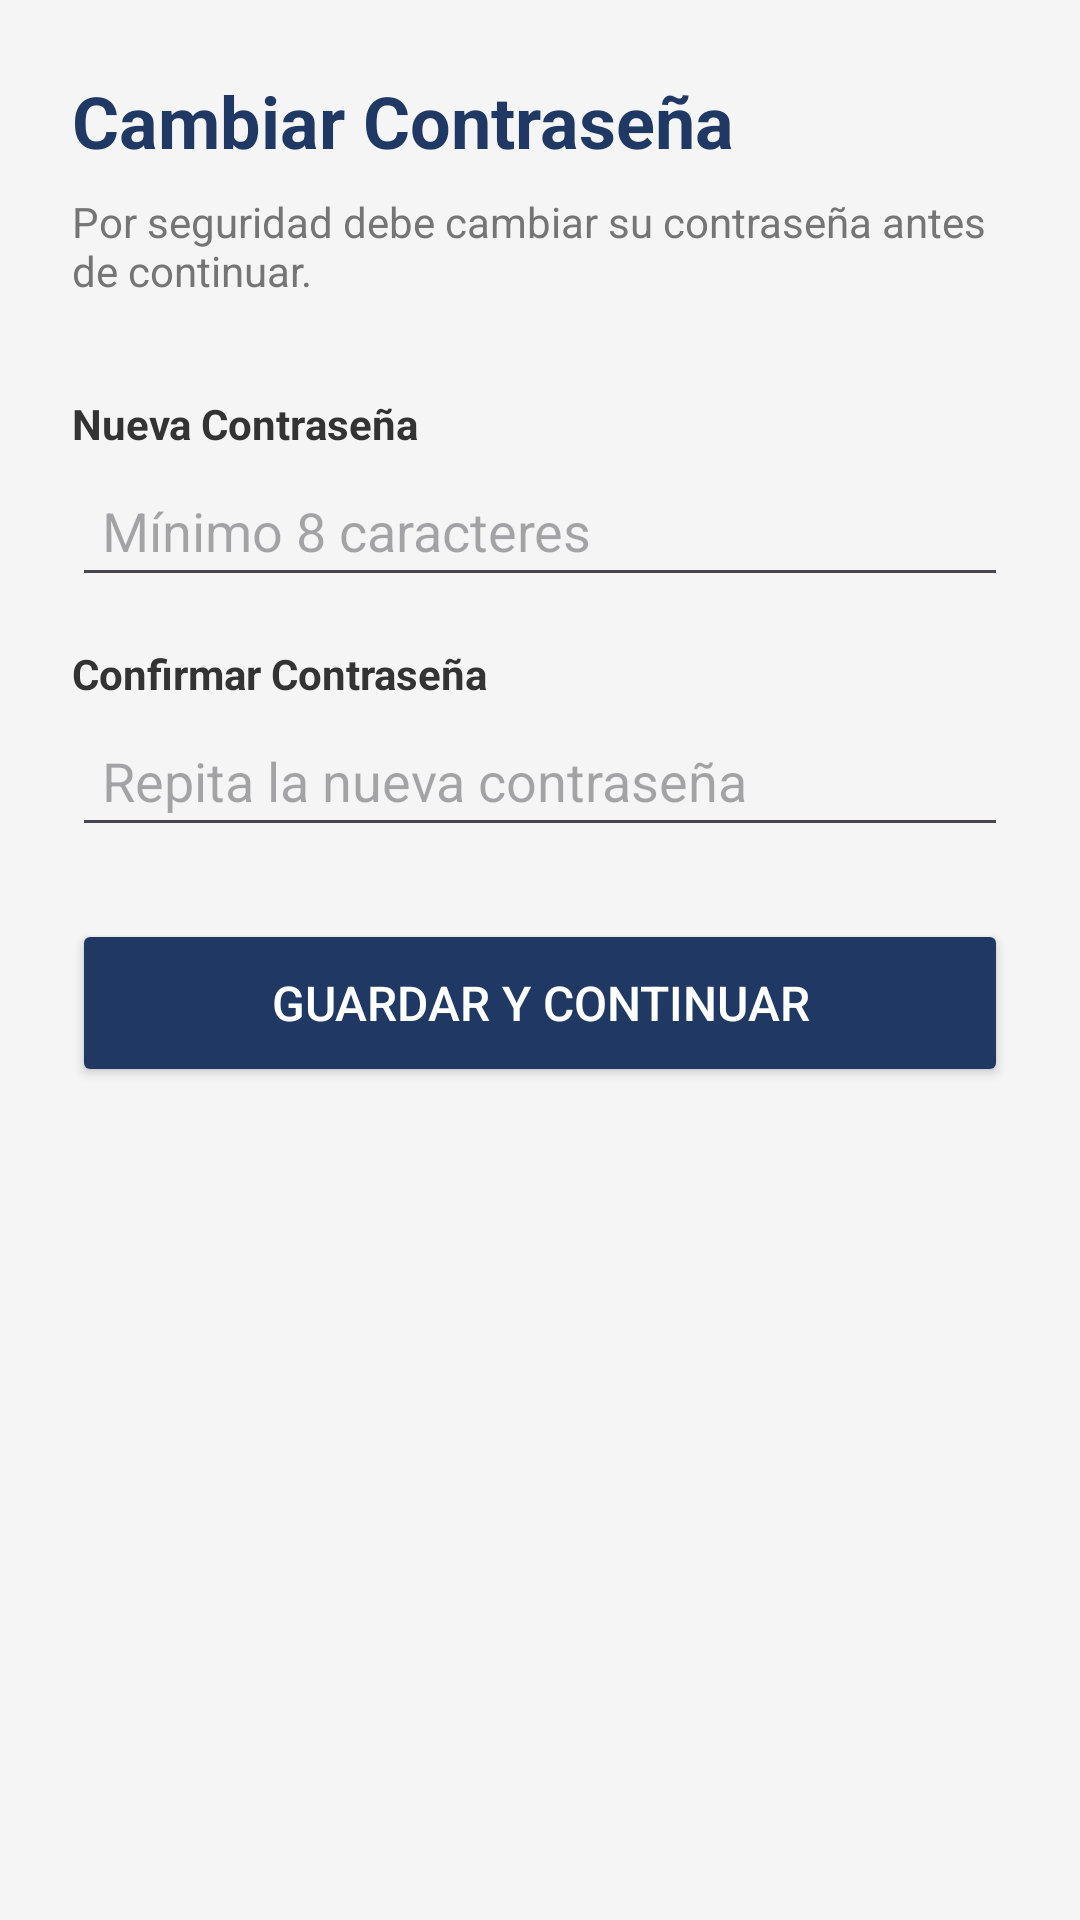

Layout XML and referenced resources for this Android screen:
<!-- AndroidManifest.xml: application theme Theme.IpercDigital -->
<!-- res/layout/activity_cambiar_clave.xml -->
<?xml version="1.0" encoding="utf-8"?>
<LinearLayout xmlns:android="http://schemas.android.com/apk/res/android"
    android:layout_width="match_parent"
    android:layout_height="match_parent"
    android:orientation="vertical"
    android:padding="24dp"
    android:background="#F5F5F5">

    <TextView
        android:layout_width="match_parent"
        android:layout_height="wrap_content"
        android:text="Cambiar Contraseña"
        android:textSize="24sp"
        android:textStyle="bold"
        android:textColor="#1F3864"
        android:layout_marginBottom="8dp"/>

    <TextView
        android:layout_width="match_parent"
        android:layout_height="wrap_content"
        android:text="Por seguridad debe cambiar su contraseña antes de continuar."
        android:textSize="14sp"
        android:textColor="#757575"
        android:layout_marginBottom="32dp"/>

    <TextView
        android:layout_width="match_parent"
        android:layout_height="wrap_content"
        android:text="Nueva Contraseña"
        android:textSize="14sp"
        android:textStyle="bold"
        android:textColor="#333333"
        android:layout_marginBottom="4dp"/>

    <EditText
        android:id="@+id/etNuevaClave"
        android:layout_width="match_parent"
        android:layout_height="wrap_content"
        android:hint="Mínimo 8 caracteres"
        android:inputType="textPassword"
        android:padding="10dp"
        android:layout_marginBottom="16dp"/>

    <TextView
        android:layout_width="match_parent"
        android:layout_height="wrap_content"
        android:text="Confirmar Contraseña"
        android:textSize="14sp"
        android:textStyle="bold"
        android:textColor="#333333"
        android:layout_marginBottom="4dp"/>

    <EditText
        android:id="@+id/etConfirmarClave"
        android:layout_width="match_parent"
        android:layout_height="wrap_content"
        android:hint="Repita la nueva contraseña"
        android:inputType="textPassword"
        android:padding="10dp"
        android:layout_marginBottom="24dp"/>

    <Button
        android:id="@+id/btnGuardarClave"
        android:layout_width="match_parent"
        android:layout_height="56dp"
        android:text="Guardar y Continuar"
        android:backgroundTint="#1F3864"
        android:textColor="#FFFFFF"
        android:textSize="16sp"/>

    <ProgressBar
        android:id="@+id/progressClave"
        android:layout_width="wrap_content"
        android:layout_height="wrap_content"
        android:layout_gravity="center"
        android:layout_marginTop="16dp"
        android:visibility="gone"/>

    <TextView
        android:id="@+id/tvErrorClave"
        android:layout_width="match_parent"
        android:layout_height="wrap_content"
        android:text=""
        android:textSize="14sp"
        android:gravity="center"
        android:layout_marginTop="8dp"/>

</LinearLayout>
<!-- resources referenced by this layout -->
<resources>
  <style name="Theme.IpercDigital" parent="Base.Theme.IpercDigital" />
  <style name="Base.Theme.IpercDigital" parent="Theme.Material3.DayNight.NoActionBar">
          
          
      </style>
</resources>
